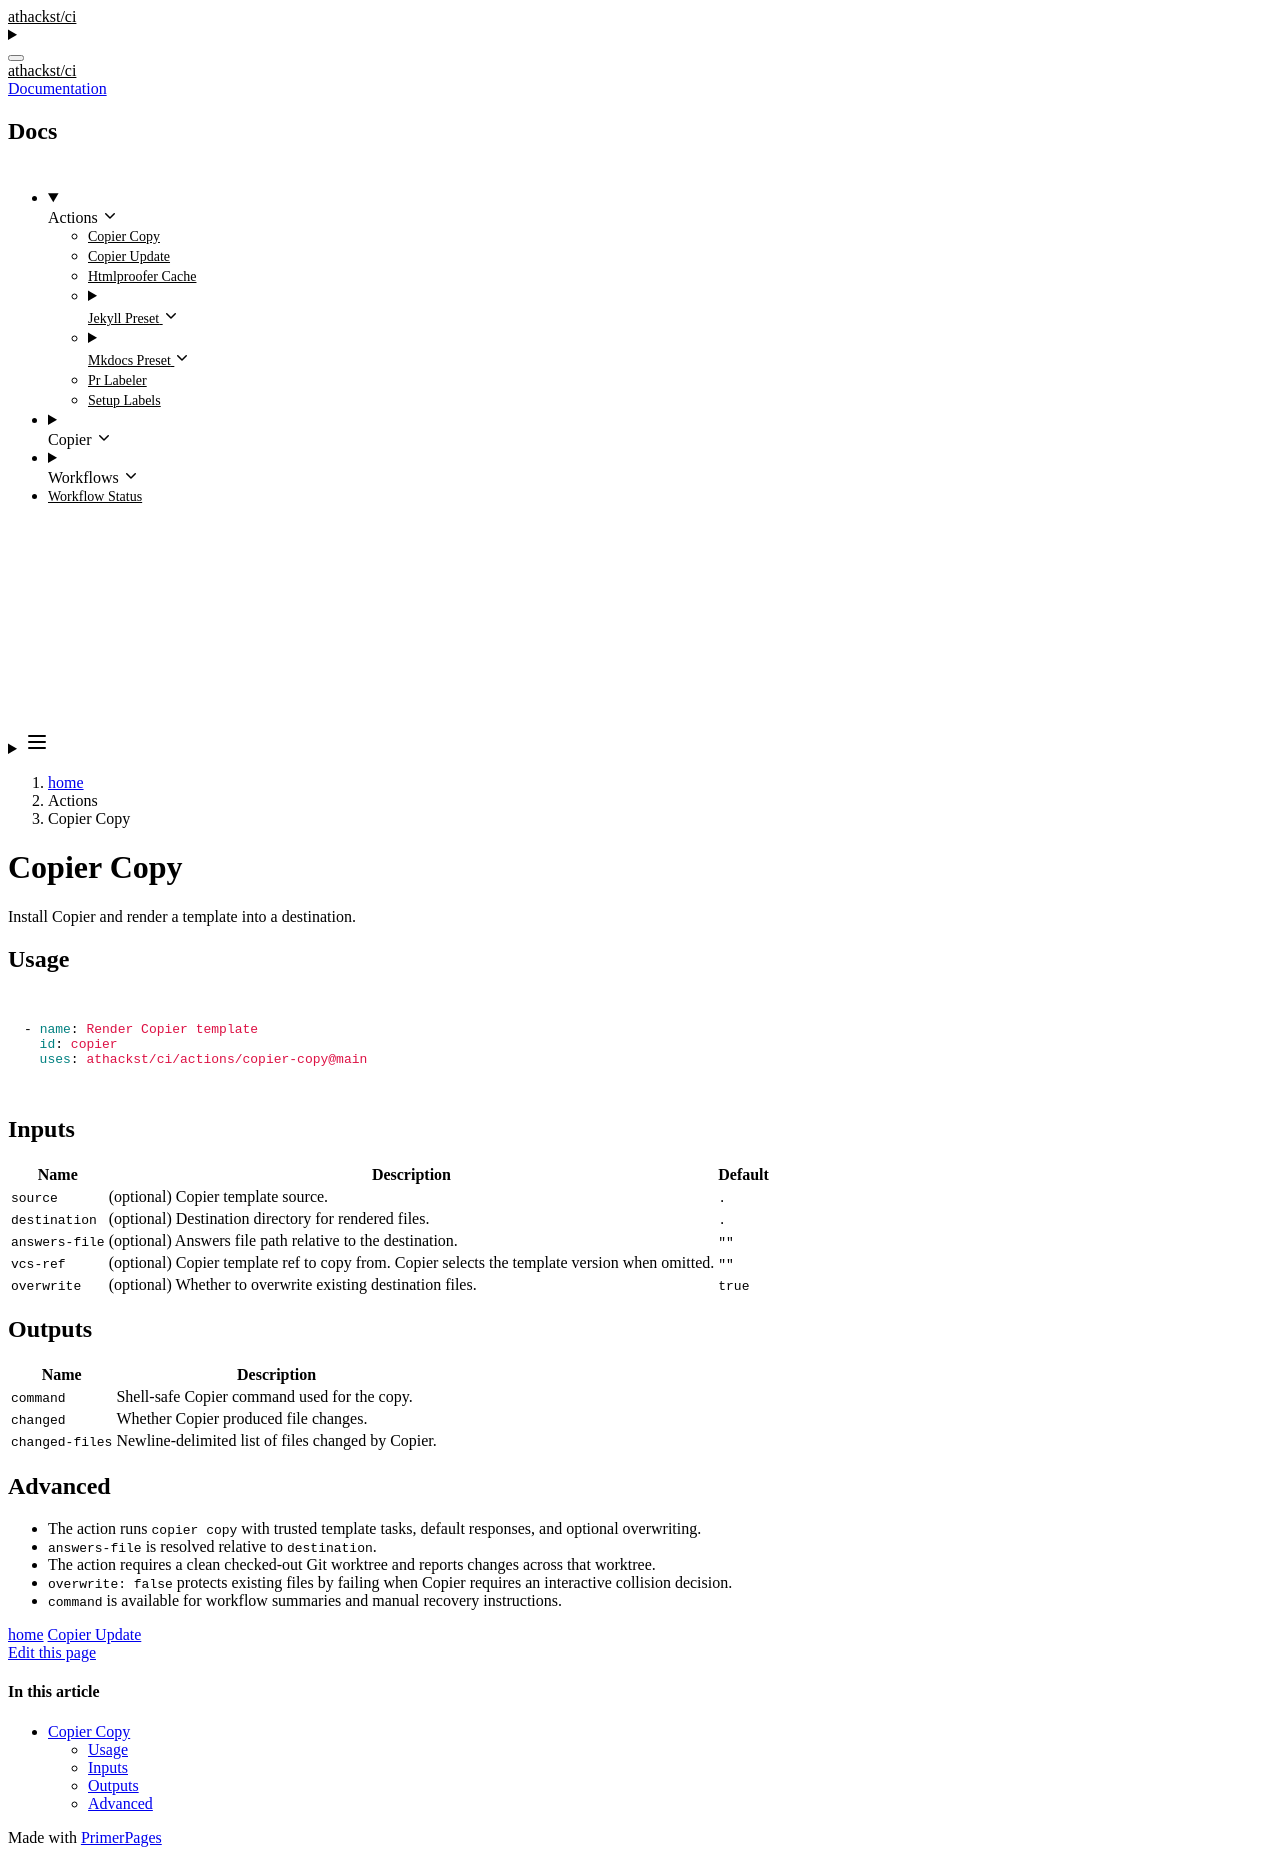

repository: athackst/ci · page: dev/actions/copier-copy/index.html · generator: jekyll

# Copier Copy

Install Copier and render a template into a destination.

## Usage

```yaml
- name: Render Copier template
  id: copier
  uses: athackst/ci/actions/copier-copy@main
```

## Inputs

| Name | Description | Default |
| --- | --- | --- |
| `source` | (optional) Copier template source. | `.` |
| `destination` | (optional) Destination directory for rendered files. | `.` |
| `answers-file` | (optional) Answers file path relative to the destination. | `""` |
| `vcs-ref` | (optional) Copier template ref to copy from. Copier selects the template version when omitted. | `""` |
| `overwrite` | (optional) Whether to overwrite existing destination files. | `true` |

## Outputs

| Name | Description |
| --- | --- |
| `command` | Shell-safe Copier command used for the copy. |
| `changed` | Whether Copier produced file changes. |
| `changed-files` | Newline-delimited list of files changed by Copier. |

## Advanced

- The action runs `copier copy` with trusted template tasks, default responses, and optional overwriting.
- `answers-file` is resolved relative to `destination`.
- The action requires a clean checked-out Git worktree and reports changes across that worktree.
- `overwrite: false` protects existing files by failing when Copier requires an interactive collision decision.
- `command` is available for workflow summaries and manual recovery instructions.
